Run: headless pygame with SDL's dummy video driver; simulated clock (each Clock.tick advances the game by its frame time, no real sleeping); random seed 0; keys injected as events and as key.get_pressed() state; no mouse input; restart key R tapped at the start of phases 3 and 4.
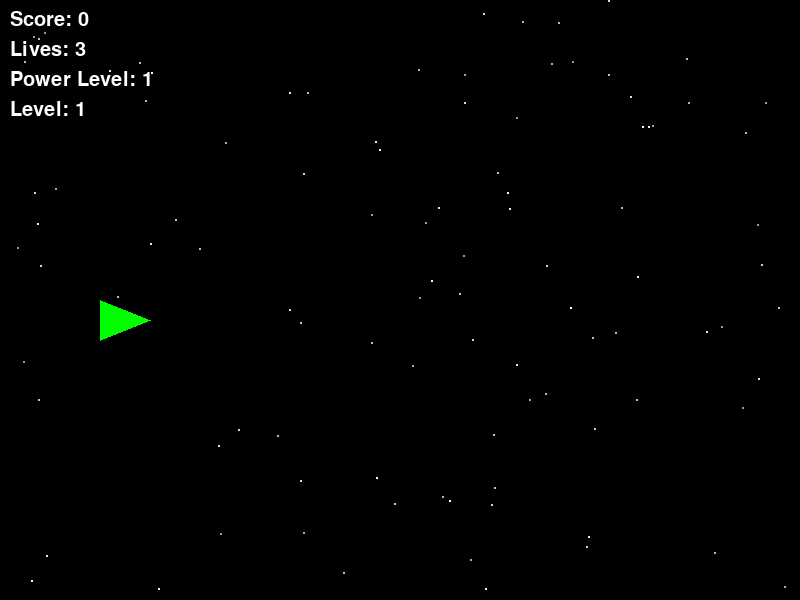
Frame 1 of 4 · flips 1–60 · no input
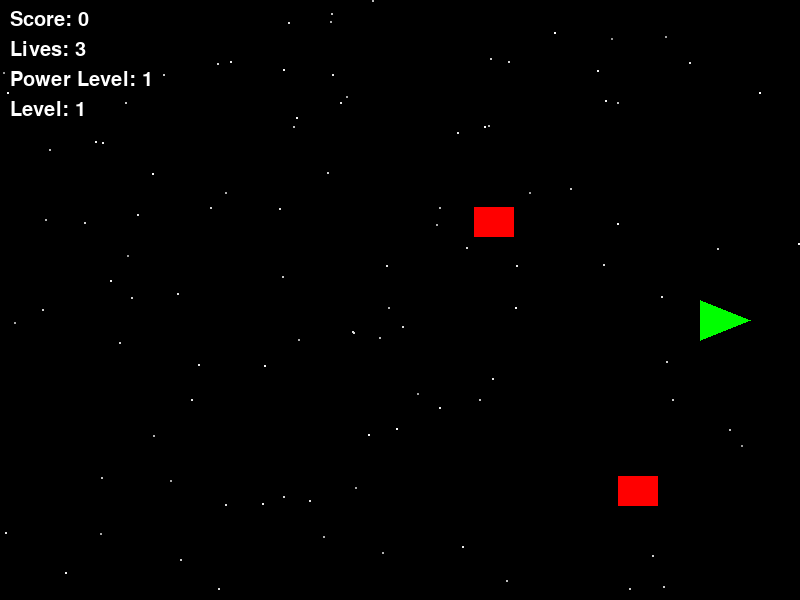
Frame 2 of 4 · flips 61–180 · tapped SPACE, RETURN · held RIGHT (→), D
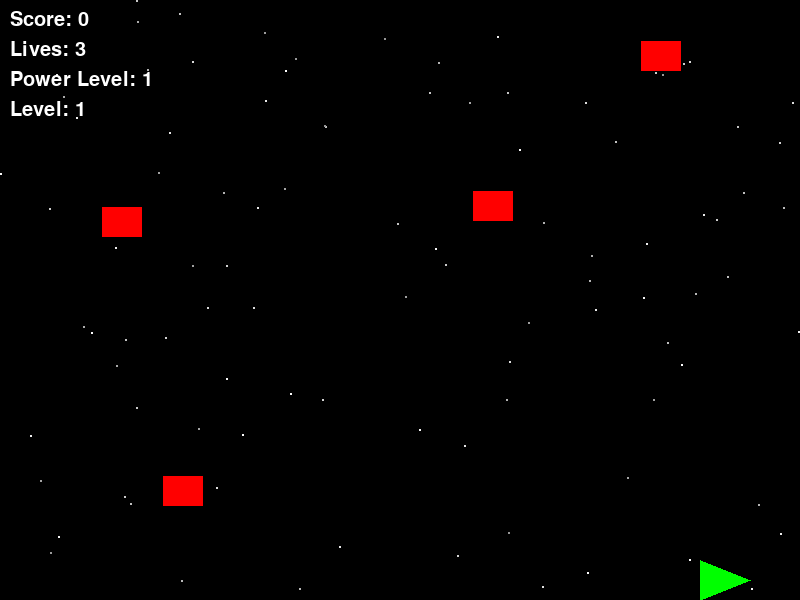
Frame 3 of 4 · flips 181–300 · tapped R · held DOWN (↓), S
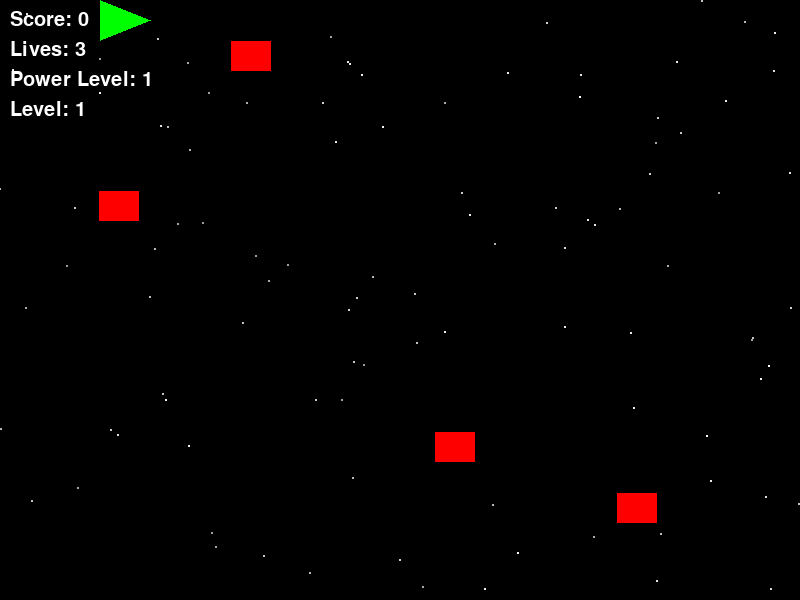
Frame 4 of 4 · flips 301–420 · tapped R · held LEFT (←), A, UP (↑), W

The pygame program that drew these frames:

import pygame
import random
import math
from pygame import mixer

# Initialize pygame
pygame.init()

# Screen dimensions
WIDTH, HEIGHT = 800, 600
screen = pygame.display.set_mode((WIDTH, HEIGHT))
pygame.display.set_caption("Space Shooter")

# Colors
WHITE = (255, 255, 255)
BLACK = (0, 0, 0)
RED = (255, 0, 0)
GREEN = (0, 255, 0)
BLUE = (0, 0, 255)
YELLOW = (255, 255, 0)

# Player settings
class Player:
    def __init__(self):
        self.width = 50
        self.height = 40
        self.x = 100
        self.y = HEIGHT // 2
        self.speed = 5
        self.bullets = []
        self.bullet_speed = 10
        self.bullet_cooldown = 10
        self.bullet_timer = 0
        self.lives = 3
        self.power_level = 1
        self.shield = False
        self.shield_radius = 30

    def draw(self):
        # Draw the ship
        pygame.draw.polygon(screen, GREEN, [
            (self.x + self.width, self.y + self.height // 2),
            (self.x, self.y),
            (self.x, self.y + self.height)
        ])

        # Draw shield if active
        if self.shield:
            pygame.draw.circle(screen, BLUE, (self.x + self.width // 2, self.y + self.height // 2),
                              self.shield_radius, 2)

    def move(self, direction):
        if direction == "up" and self.y > 0:
            self.y -= self.speed
        if direction == "down" and self.y < HEIGHT - self.height:
            self.y += self.speed
        if direction == "left" and self.x > 0:
            self.x -= self.speed
        if direction == "right" and self.x < WIDTH - self.width:
            self.x += self.speed

    def shoot(self):
        if self.bullet_timer <= 0:
            if self.power_level == 1:
                self.bullets.append([self.x + self.width, self.y + self.height // 2])
            elif self.power_level >= 2:
                self.bullets.append([self.x + self.width, self.y + self.height // 3])
                self.bullets.append([self.x + self.width, self.y + 2 * self.height // 3])

            self.bullet_timer = self.bullet_cooldown

    def update_bullets(self):
        if self.bullet_timer > 0:
            self.bullet_timer -= 1

        # Move bullets
        for bullet in self.bullets[:]:
            bullet[0] += self.bullet_speed
            if bullet[0] > WIDTH:
                self.bullets.remove(bullet)

    def draw_bullets(self):
        for bullet in self.bullets:
            pygame.draw.circle(screen, YELLOW, (bullet[0], bullet[1]), 3)

# Enemy class
class Enemy:
    def __init__(self, x, y, enemy_type):
        self.x = x
        self.y = y
        self.type = enemy_type
        self.health = enemy_type + 1
        self.width = 40
        self.height = 30
        self.speed = random.uniform(2, 4)

    def draw(self):
        if self.type == 0:  # Small enemy
            pygame.draw.rect(screen, RED, (self.x, self.y, self.width, self.height))
        else:  # Larger enemy
            pygame.draw.rect(screen, RED, (self.x, self.y, self.width + 10, self.height + 10))
            pygame.draw.rect(screen, YELLOW, (self.x + 5, self.y + 5, self.width - 10, self.height - 10))

    def move(self):
        self.x -= self.speed

    def is_off_screen(self):
        return self.x < -100

# Powerup class
class Powerup:
    def __init__(self, x, y, power_type):
        self.x = x
        self.y = y
        self.type = power_type  # 0 for weapon upgrade, 1 for shield, 2 for life
        self.width = 20
        self.height = 20
        self.speed = 3

    def draw(self):
        if self.type == 0:  # Weapon upgrade
            pygame.draw.rect(screen, YELLOW, (self.x, self.y, self.width, self.height))
        elif self.type == 1:  # Shield
            pygame.draw.rect(screen, BLUE, (self.x, self.y, self.width, self.height))
        else:  # Life
            pygame.draw.rect(screen, GREEN, (self.x, self.y, self.width, self.height))

    def move(self):
        self.x -= self.speed

    def is_off_screen(self):
        return self.x < -50

# Explosion effect
class Explosion:
    def __init__(self, x, y):
        self.x = x
        self.y = y
        self.radius = 5
        self.max_radius = 20
        self.growth_rate = 2

    def update(self):
        self.radius += self.growth_rate
        return self.radius > self.max_radius

    def draw(self):
        pygame.draw.circle(screen, RED, (self.x, self.y), self.radius)
        pygame.draw.circle(screen, YELLOW, (self.x, self.y), self.radius - 5)

# Game variables
player = Player()
enemies = []
powerups = []
explosions = []
score = 0
enemy_spawn_rate = 60  # Frames between enemy spawns
enemy_timer = 0
game_over = False
level = 1

# Background stars
stars = [(random.randint(0, WIDTH), random.randint(0, HEIGHT)) for _ in range(100)]
star_speeds = [random.uniform(1, 3) for _ in range(100)]

# Main game loop
clock = pygame.time.Clock()
running = True

def reset_game():
    global player, enemies, powerups, explosions, score, enemy_timer, game_over, level
    player = Player()
    enemies = []
    powerups = []
    explosions = []
    score = 0
    enemy_timer = 0
    game_over = False
    level = 1

def draw_text(text, size, x, y):
    font = pygame.font.SysFont(None, size)
    text_surface = font.render(text, True, WHITE)
    screen.blit(text_surface, (x, y))

while running:
    # Event handling
    for event in pygame.event.get():
        if event.type == pygame.QUIT:
            running = False

        if game_over and event.type == pygame.KEYDOWN:
            if event.key == pygame.K_r:
                reset_game()

    if not game_over:
        # Get keyboard input
        keys = pygame.key.get_pressed()
        if keys[pygame.K_UP]:
            player.move("up")
        if keys[pygame.K_DOWN]:
            player.move("down")
        if keys[pygame.K_LEFT]:
            player.move("left")
        if keys[pygame.K_RIGHT]:
            player.move("right")
        if keys[pygame.K_SPACE]:
            player.shoot()

        # Update game objects
        player.update_bullets()

        # Spawn enemies
        enemy_timer += 1
        if enemy_timer >= enemy_spawn_rate:
            enemy_type = random.randint(0, min(level - 1, 2))
            y_pos = random.randint(20, HEIGHT - 50)
            enemies.append(Enemy(WIDTH + 50, y_pos, enemy_type))
            enemy_timer = 0
            if level > 3 and random.random() < 0.2:
                enemy_spawn_rate = max(30, enemy_spawn_rate - 1)  # Speed up spawning

        # Move enemies and check collisions
        for enemy in enemies[:]:
            enemy.move()

            # Check if enemy is off screen
            if enemy.is_off_screen():
                enemies.remove(enemy)
                continue

            # Check collision with player bullets
            for bullet in player.bullets[:]:
                if (enemy.x < bullet[0] < enemy.x + enemy.width and
                    enemy.y < bullet[1] < enemy.y + enemy.height):

                    enemy.health -= 1
                    if enemy.health <= 0:
                        explosions.append(Explosion(enemy.x + enemy.width//2, enemy.y + enemy.height//2))

                        # Chance to drop powerup
                        if random.random() < 0.2:  # 20% chance
                            power_type = random.randint(0, 2)
                            powerups.append(Powerup(enemy.x, enemy.y, power_type))

                        enemies.remove(enemy)
                        score += (enemy.type + 1) * 10
                        break

                    if bullet in player.bullets:
                        player.bullets.remove(bullet)

            # Check collision with player
            if (player.x < enemy.x + enemy.width and
                player.x + player.width > enemy.x and
                player.y < enemy.y + enemy.height and
                player.y + player.height > enemy.y):

                if player.shield:
                    explosions.append(Explosion(enemy.x + enemy.width//2, enemy.y + enemy.height//2))
                    enemies.remove(enemy)
                    score += (enemy.type + 1) * 10
                    player.shield = False
                else:
                    explosions.append(Explosion(player.x + player.width//2, player.y + player.height//2))
                    if enemy in enemies:  # Make sure enemy still exists
                        enemies.remove(enemy)
                    player.lives -= 1
                    if player.lives <= 0:
                        game_over = True

        # Move powerups and check collisions
        for powerup in powerups[:]:
            powerup.move()

            if powerup.is_off_screen():
                powerups.remove(powerup)
                continue

            # Check collision with player
            if (player.x < powerup.x + powerup.width and
                player.x + player.width > powerup.x and
                player.y < powerup.y + powerup.height and
                player.y + player.height > powerup.y):

                if powerup.type == 0:  # Weapon upgrade
                    player.power_level = min(player.power_level + 1, 3)
                elif powerup.type == 1:  # Shield
                    player.shield = True
                else:  # Life
                    player.lives += 1

                powerups.remove(powerup)

        # Update explosions
        for explosion in explosions[:]:
            if explosion.update():
                explosions.remove(explosion)

        # Level progression
        if score >= level * 500:
            level += 1

        # Move stars (background effect)
        for i in range(len(stars)):
            stars[i] = ((stars[i][0] - star_speeds[i]) % WIDTH, stars[i][1])

    # Drawing
    screen.fill(BLACK)

    # Draw stars
    for i, star in enumerate(stars):
        brightness = random.randint(150, 255)
        pygame.draw.circle(screen, (brightness, brightness, brightness),
                          (int(star[0]), int(star[1])), 1)

    if not game_over:
        player.draw()
        player.draw_bullets()

        for enemy in enemies:
            enemy.draw()

        for powerup in powerups:
            powerup.draw()

        for explosion in explosions:
            explosion.draw()

        # Draw HUD
        draw_text(f"Score: {score}", 30, 10, 10)
        draw_text(f"Lives: {player.lives}", 30, 10, 40)
        draw_text(f"Power Level: {player.power_level}", 30, 10, 70)
        draw_text(f"Level: {level}", 30, 10, 100)
    else:
        draw_text("GAME OVER", 60, WIDTH//2 - 150, HEIGHT//2 - 50)
        draw_text(f"Final Score: {score}", 40, WIDTH//2 - 120, HEIGHT//2 + 20)
        draw_text("Press R to Restart", 30, WIDTH//2 - 100, HEIGHT//2 + 70)

    pygame.display.flip()
    clock.tick(60)

pygame.quit()
